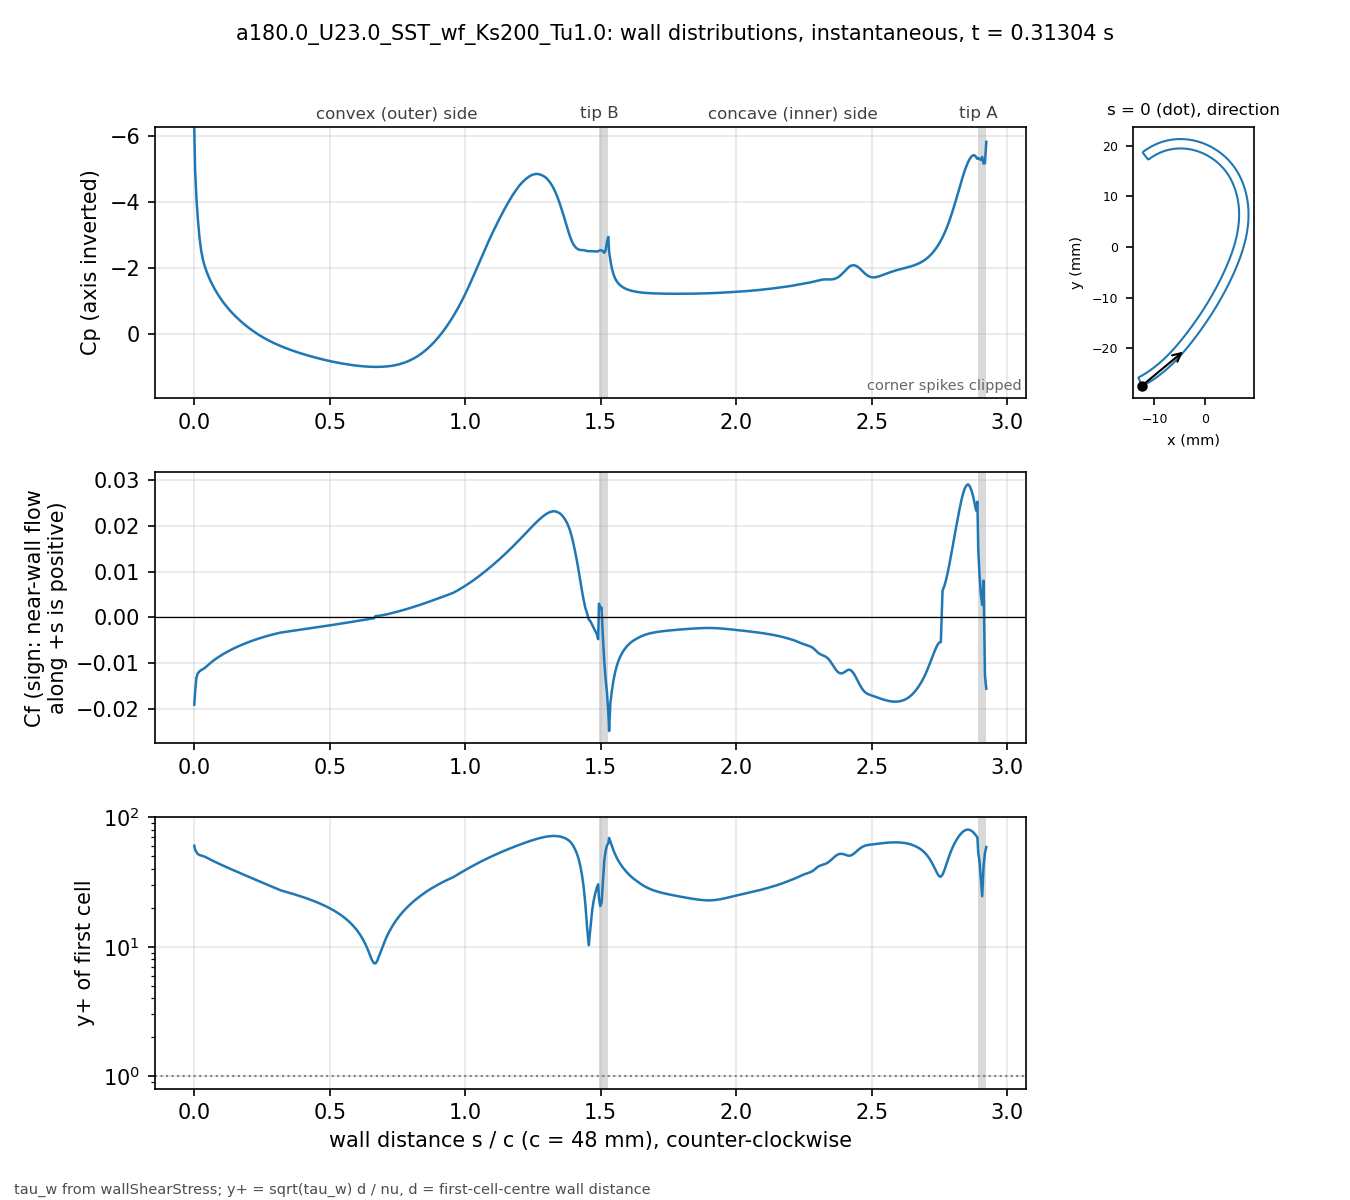

Values plotted in this chart, from the file beside it:
# a180.0_U23.0_SST_wf_Ks200_Tu1.0 t=0.31…, p_inf=0; Cf signed by near-wall flow dir…
patch, s_over_c, x_m, y_m, Cp, Cf, yplus, d_first_m
bladeEnds, 0.000000, -0.01241, -0.02735, -6.298, -0.01911, 60.34, 0.0004069
blade, 0.003081, -0.01227, -0.02739, -4.979, -0.01647, 56.38, 0.0004094
blade, 0.007789, -0.01207, -0.02729, -4.158, -0.01323, 54.14, 0.0004387
blade, 0.0131, -0.01185, -0.02716, -3.504, -0.01229, 52.18, 0.0004388
blade, 0.01901, -0.0116, -0.02702, -2.949, -0.01183, 51.22, 0.000439
blade, 0.02523, -0.01134, -0.02687, -2.546, -0.01158, 50.75, 0.0004396
blade, 0.03148, -0.01108, -0.02672, -2.275, -0.01137, 50.31, 0.0004399
blade, 0.03772, -0.01083, -0.02656, -2.086, -0.01113, 49.79, 0.00044
blade, 0.04397, -0.01058, -0.0264, -1.932, -0.01082, 49.1, 0.00044
blade, 0.05022, -0.01033, -0.02624, -1.798, -0.01049, 48.34, 0.00044
blade, 0.05647, -0.01008, -0.02607, -1.677, -0.01016, 47.58, 0.00044
blade, 0.06272, -0.00983, -0.0259, -1.567, -0.009854, 46.86, 0.00044
blade, 0.06896, -0.009586, -0.02573, -1.465, -0.00956, 46.15, 0.00044
blade, 0.07521, -0.009343, -0.02555, -1.37, -0.009281, 45.47, 0.00044
blade, 0.08146, -0.009103, -0.02537, -1.281, -0.009015, 44.82, 0.00044
blade, 0.08771, -0.008865, -0.02519, -1.197, -0.008762, 44.18, 0.00044
blade, 0.09396, -0.00863, -0.025, -1.118, -0.00852, 43.57, 0.00044
blade, 0.1002, -0.008396, -0.02481, -1.043, -0.008287, 42.97, 0.00044
blade, 0.1065, -0.008164, -0.02462, -0.9716, -0.008063, 42.38, 0.00044
blade, 0.1127, -0.007935, -0.02443, -0.904, -0.007847, 41.81, 0.00044
blade, 0.119, -0.007708, -0.02423, -0.8395, -0.007639, 41.26, 0.00044
blade, 0.1252, -0.007482, -0.02404, -0.7778, -0.007437, 40.71, 0.00044
blade, 0.1314, -0.007259, -0.02384, -0.7187, -0.007242, 40.17, 0.00044
blade, 0.1377, -0.007038, -0.02363, -0.6622, -0.007053, 39.64, 0.00044
blade, 0.1439, -0.006819, -0.02343, -0.6079, -0.00687, 39.12, 0.00044
blade, 0.1502, -0.006602, -0.02322, -0.5556, -0.006692, 38.61, 0.00044
blade, 0.1564, -0.006387, -0.02301, -0.5052, -0.006519, 38.11, 0.00044
blade, 0.1627, -0.006173, -0.0228, -0.4566, -0.006352, 37.62, 0.00044
blade, 0.1689, -0.005962, -0.02259, -0.4096, -0.006188, 37.13, 0.00044
blade, 0.1752, -0.005752, -0.02237, -0.364, -0.00603, 36.65, 0.00044
blade, 0.1814, -0.005545, -0.02216, -0.3199, -0.005875, 36.18, 0.00044
blade, 0.1877, -0.005339, -0.02194, -0.2772, -0.005725, 35.71, 0.00044
blade, 0.1939, -0.005135, -0.02172, -0.2359, -0.005578, 35.26, 0.00044
blade, 0.2002, -0.004932, -0.0215, -0.1958, -0.005436, 34.8, 0.00044
blade, 0.2064, -0.004732, -0.02128, -0.157, -0.005298, 34.36, 0.00044
blade, 0.2127, -0.004532, -0.02105, -0.1194, -0.005163, 33.92, 0.00044
blade, 0.2189, -0.004335, -0.02083, -0.08302, -0.005031, 33.48, 0.00044
blade, 0.2252, -0.004139, -0.0206, -0.0478, -0.004904, 33.05, 0.00044
blade, 0.2314, -0.003944, -0.02037, -0.01372, -0.004779, 32.63, 0.00044
blade, 0.2377, -0.003751, -0.02014, 0.01928, -0.004658, 32.22, 0.00044
blade, 0.2439, -0.00356, -0.01991, 0.05123, -0.00454, 31.81, 0.00044
blade, 0.2502, -0.003369, -0.01968, 0.08214, -0.004425, 31.4, 0.00044
blade, 0.2564, -0.00318, -0.01945, 0.112, -0.004314, 31, 0.00044
blade, 0.2627, -0.002992, -0.01921, 0.1408, -0.004205, 30.61, 0.00044
blade, 0.2689, -0.002805, -0.01898, 0.1687, -0.004099, 30.22, 0.00044
blade, 0.2752, -0.002619, -0.01874, 0.1956, -0.003996, 29.84, 0.00044
blade, 0.2814, -0.002435, -0.01851, 0.2216, -0.003896, 29.46, 0.00044
blade, 0.2877, -0.002251, -0.01827, 0.2469, -0.003798, 29.09, 0.00044
blade, 0.2939, -0.002069, -0.01803, 0.2714, -0.003703, 28.72, 0.00044
blade, 0.3001, -0.001888, -0.01779, 0.2952, -0.00361, 28.36, 0.00044
blade, 0.3064, -0.001707, -0.01755, 0.3184, -0.003519, 28, 0.00044
blade, 0.3126, -0.001528, -0.01731, 0.3409, -0.003431, 27.65, 0.00044
blade, 0.3189, -0.00135, -0.01707, 0.3627, -0.003349, 27.32, 0.00044
blade, 0.3251, -0.001173, -0.01683, 0.384, -0.003292, 27.08, 0.00044
blade, 0.3314, -0.0009966, -0.01659, 0.4047, -0.003236, 26.85, 0.00044
blade, 0.3376, -0.0008214, -0.01634, 0.4249, -0.00318, 26.62, 0.00044
blade, 0.3439, -0.0006472, -0.0161, 0.4445, -0.003124, 26.39, 0.00044
blade, 0.3501, -0.000474, -0.01585, 0.4637, -0.00307, 26.15, 0.00044
blade, 0.3564, -0.0003018, -0.01561, 0.4823, -0.003015, 25.92, 0.00044
... 416 more rows
